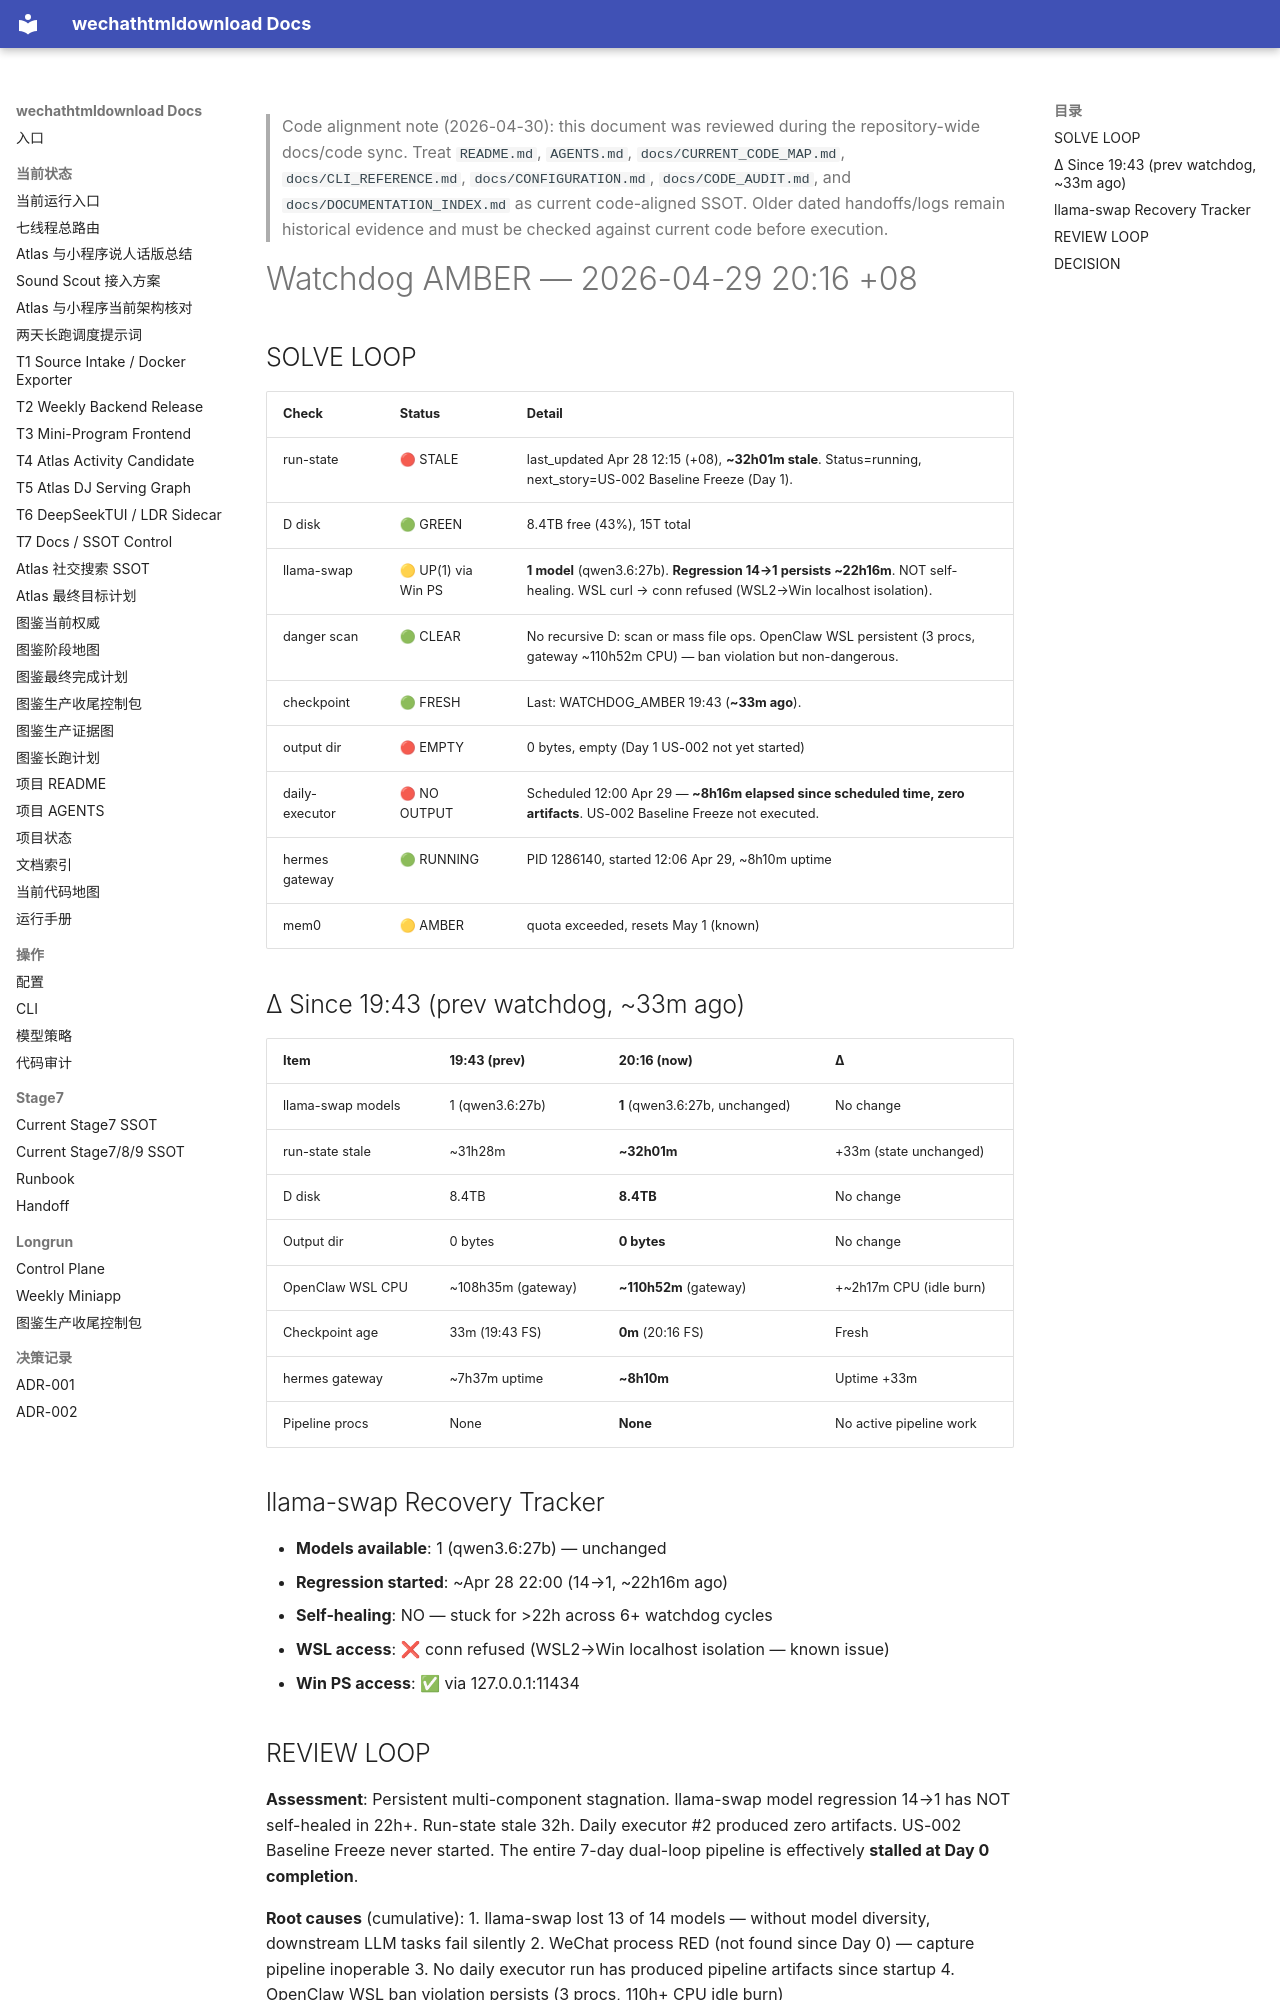

repository: yutianyu111602-glitch/wechathtmldownload · page: longrun/hermes-7day/reports/WATCHDOG_AMBER_2026-04-29_2016.html · generator: mkdocs

<!-- CODE_ALIGNMENT_2026_04_30_START -->
> Code alignment note (2026-04-30): this document was reviewed during the repository-wide docs/code sync. Treat `README.md`, `AGENTS.md`, `docs/CURRENT_CODE_MAP.md`, `docs/CLI_REFERENCE.md`, `docs/CONFIGURATION.md`, `docs/CODE_AUDIT.md`, and `docs/DOCUMENTATION_INDEX.md` as current code-aligned SSOT. Older dated handoffs/logs remain historical evidence and must be checked against current code before execution.
<!-- CODE_ALIGNMENT_2026_04_30_END -->

# Watchdog AMBER — 2026-04-29 20:16 +08

## SOLVE LOOP

| Check | Status | Detail |
|-------|--------|--------|
| run-state | 🔴 STALE | last_updated Apr 28 12:15 (+08), **~32h01m stale**. Status=running, next_story=US-002 Baseline Freeze (Day 1). |
| D disk | 🟢 GREEN | 8.4TB free (43%), 15T total |
| llama-swap | 🟡 UP(1) via Win PS | **1 model** (qwen3.6:27b). **Regression 14→1 persists ~22h16m**. NOT self-healing. WSL curl → conn refused (WSL2→Win localhost isolation). |
| danger scan | 🟢 CLEAR | No recursive D: scan or mass file ops. OpenClaw WSL persistent (3 procs, gateway ~110h52m CPU) — ban violation but non-dangerous. |
| checkpoint | 🟢 FRESH | Last: WATCHDOG_AMBER 19:43 (**~33m ago**). |
| output dir | 🔴 EMPTY | 0 bytes, empty (Day 1 US-002 not yet started) |
| daily-executor | 🔴 NO OUTPUT | Scheduled 12:00 Apr 29 — **~8h16m elapsed since scheduled time, zero artifacts**. US-002 Baseline Freeze not executed. |
| hermes gateway | 🟢 RUNNING | PID 1286140, started 12:06 Apr 29, ~8h10m uptime |
| mem0 | 🟡 AMBER | quota exceeded, resets May 1 (known) |

## Δ Since 19:43 (prev watchdog, ~33m ago)

| Item | 19:43 (prev) | 20:16 (now) | Δ |
|------|------|------|---|
| llama-swap models | 1 (qwen3.6:27b) | **1** (qwen3.6:27b, unchanged) | No change |
| run-state stale | ~31h28m | **~32h01m** | +33m (state unchanged) |
| D disk | 8.4TB | **8.4TB** | No change |
| Output dir | 0 bytes | **0 bytes** | No change |
| OpenClaw WSL CPU | ~108h35m (gateway) | **~110h52m** (gateway) | +~2h17m CPU (idle burn) |
| Checkpoint age | 33m (19:43 FS) | **0m** (20:16 FS) | Fresh |
| hermes gateway | ~7h37m uptime | **~8h10m** | Uptime +33m |
| Pipeline procs | None | **None** | No active pipeline work |

## llama-swap Recovery Tracker

- **Models available**: 1 (qwen3.6:27b) — unchanged
- **Regression started**: ~Apr 28 22:00 (14→1, ~22h16m ago)
- **Self-healing**: NO — stuck for >22h across 6+ watchdog cycles
- **WSL access**: ❌ conn refused (WSL2→Win localhost isolation — known issue)
- **Win PS access**: ✅ via 127.0.0.1:11434
